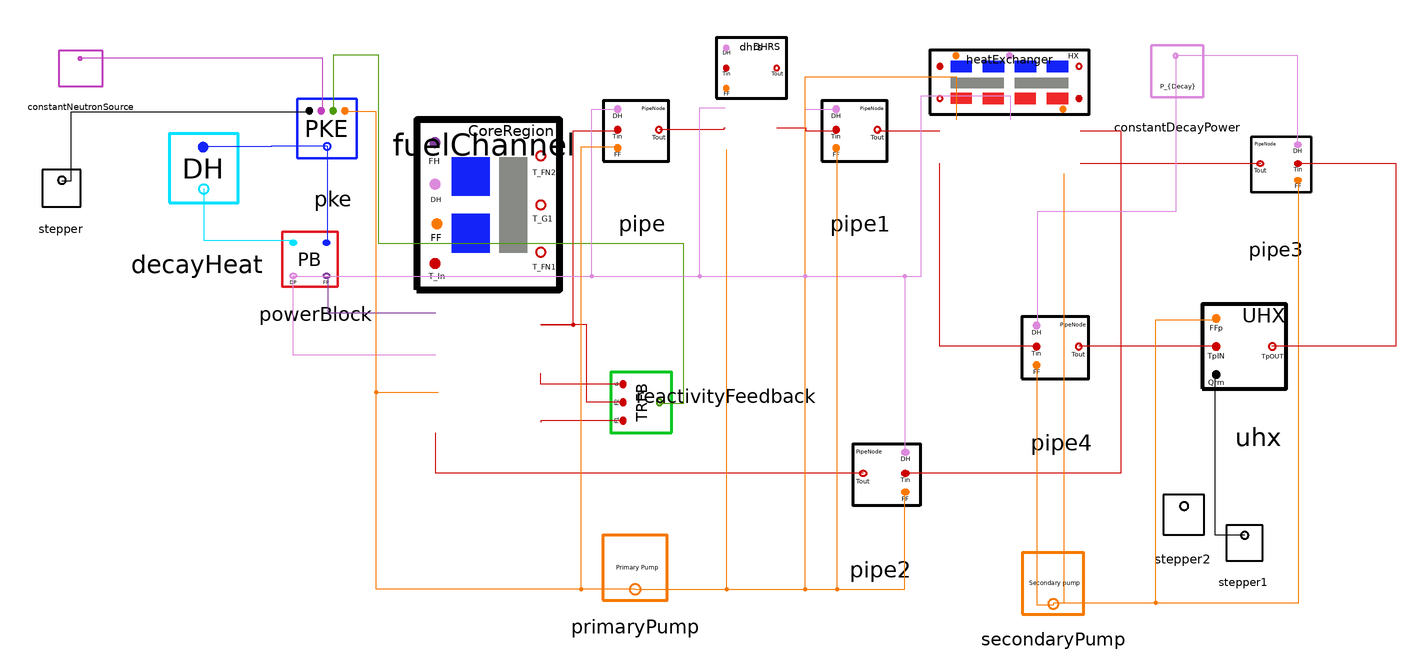

This picture is the connection diagram that the Modelica source below describes through its graphical annotations.

model MSRRmaxAccidentUHXScram
    MSRR.HeatExchanger heatExchanger(AcShell = 0.0072, AcTube = 0.0045, ArShell = 0.4132*12.5185,KF = 1E-6, KS = 1.1E-6, LF = 12.5185, LS = 12.5185*2, T_PN1_initial = 580, T_PN2_initial = 580, T_PN3_initial = 550, T_PN4_initial = 550, T_SN1_initial = 500, T_SN2_initial = 500, T_SN3_initial = 508, T_SN4_initial = 508, T_TN1_initial = 520, T_TN2_initial = 520, Tinf = 550,cP_Tube = 4.5000E-4,cP_pFluid = 2009.66E-6, cP_sFluid = 2.3900E-3, e = 0.1, hApNom = 0.02592, hAsNom = 0.02624, m_PN1 = (0.0383*2079.4)/4, m_PN2 = (0.0383*2079.4)/4, m_PN3 = (0.0383*2079.4)/4, m_PN4 = (0.0383*2079.4)/4, m_SN1 = (0.03473*1767.1)/4, m_SN2 = (0.03473*1767.1)/4, m_SN3 = (0.03473*1767.1)/4, m_SN4 = (0.03473*1767.1)/4, m_TN1 = (0.03226*7980)/2, m_TN2 = (0.03226*7980)/2, m_dot_pFluidNom = 23.9000, m_dot_sFluidNom = 53.4) annotation(
        Placement(visible = true, transformation(origin = {-5312.4, 2026.2}, extent = {{-47.6, 23.8}, {71.4, 71.4}}, rotation = 0)));
    
    SMD_MSR_Modelica.Nuclear.PKE pke(LAMBDA = 2.400E-04, addRho0 = true, beta = {0.000223, 0.001457, 0.001307, 0.002628, 0.000766, 0.00023},lambda = {1.240E-02, 3.05E-02, 1.11E-01, 3.01E-01, 1.140E+00, 3.014E+00}, n_0 = 1, nominalTauCore = 34.8025, nominalTauLoop = 8.7006, numGroups = 6)  annotation(
        Placement(visible = true, transformation(origin = {-5802, 2044}, extent = {{-44, -44}, {44, 44}}, rotation = 0)));
    
    MSRR.MSRRCoreRegion fuelChannel(Ac = 0.2636, ArF1 = 53.0317/2, ArF2 = 53.0317/2, KF = 1E-6, LF1 = 1.51/2, LF2 = 1.51/2, OutterRegion = true,TF1_0 = 570, TF2_0 = 580.4100, TG_0 = 572.8112, Tinf = 550, cP_fuel = 2009.66E-6, cP_graphite = 1.773E-3, e = 0.1, hAnom = 0.0249, kFN1 = 0.4650, kFN2 = 0.4650, kG = 0.07, kHT_FN1 = 0.5, kHT_FN2 = 0.5, m_FN1 = 2079.4*(0.4/2), m_FN2 = 2079.4*(0.4/2), m_GN = 3.1644e+03, mdot_fuelNom = 23.9, regionFlowFrac = 1) annotation(
        Placement(visible = true, transformation(origin = {-5676, 1864}, extent = {{-70, 56}, {42, 182}}, rotation = 0)));
    
    SMD_MSR_Modelica.Nuclear.PowerBlock powerBlock(P = 1, TotalFuelMass = 2079.4*0.55)  annotation(
        Placement(visible = true, transformation(origin = {-5815, 1955}, extent = {{41, -41}, {-41, 41}}, rotation = 0)));
    
    SMD_MSR_Modelica.Nuclear.DecayHeat decayHeat(DHYG1 = 9.635981959409105E-01*2.464783802008740E-03, DHYG2 = 3.560674858154914E-02*2.464783802008740E-03, DHYG3 = 7.950554775404400E-04*2.464783802008740E-03, DHlamG1 = 0.09453, DHlamG2 = 0.004420, DHlamG3 = 8.6098E-5) annotation(
        Placement(visible = true, transformation(origin = {-5903, 2005}, extent = {{-51, -51}, {51, 51}}, rotation = 0)));
    
    SMD_MSR_Modelica.HeatTransport.DHRS dhrs(Ac = 0.04, Ar = 0.7081*1,Cp_fluid = 2009.66E-6, DHRS_MaxPowerRm = 0, DHRS_PowerBleed = 0, DHRS_time = 20000000, DHRS_timeConstant = 50, KF = 1E-6, L = 1, T_0 = 570, Tinf = 550, e = 0.1, m_DHRS = 2079.4*0.04, m_dotNom = 23.9000) annotation(
        Placement(visible = true, transformation(origin = {-5488.1, 2032.1}, extent = {{-29.9048, 29.9048}, {22.4286, 74.7619}}, rotation = 0)));
    
    SMD_MSR_Modelica.HeatTransport.Pipe pipe(Ac = 0.0027, Ar = 0.1853*1.0703,CpFluid = 2009.66E-6, KF = 1E-6, L = 1.0703, T_0 = 570, Tinf = 550, e = 0.1, mDotNom = 23.9, mFracNode = 0.1, mPi = 2079.4*0.0029)  annotation(
        Placement(visible = true, transformation(origin = {-5573, 2027}, extent = {{-45, -45}, {45, 45}}, rotation = 0)));
    
    SMD_MSR_Modelica.HeatTransport.Pipe pipe1(Ac = 0.0027, Ar = 0.1853*2.1407,CpFluid = 2009.66E-6, KF = 1E-6, L = 2.1407, T_0 = 570, Tinf = 550, e = 0.1, mDotNom = 23.9, mFracNode = 0.1, mPi = 2079.4*0.0058)  annotation(
        Placement(visible = true, transformation(origin = {-5411, 2027}, extent = {{-45, -45}, {45, 45}}, rotation = 0)));
    
    SMD_MSR_Modelica.Nuclear.ReactivityFeedback reactivityFeedback(FuelTempSetPointNode1 = 570, FuelTempSetPointNode2 = 580.4100, GrapTempSetPoint = 572.8112, IF1 = 0.5, IF2 = 0.5, IG = 1, a_F = -6.26E-5, a_G = -5.16E-5) annotation(
        Placement(visible = true, transformation(origin = {-5569, 1841}, extent = {{-45, -45}, {45, 45}}, rotation = 90)));
    
    SMD_MSR_Modelica.HeatTransport.Pipe pipe2(Ac = 0.0027, Ar = 0.1853*3.2110, CpFluid = 2009.66E-6, KF = 1E-6, L = 3.2110, T_0 = 570, Tinf = 550, e = 0.1, mDotNom = 23.9, mFracNode = 0.1, mPi = 2079.4*0.0088)  annotation(
        Placement(visible = true, transformation(origin = {-5396, 1772}, extent = {{46, -46}, {-46, 46}}, rotation = 0)));
    
    SMD_MSR_Modelica.HeatTransport.Pipe pipe3(Ac = 0.0027, Ar = 0.1853*2.1407,CpFluid = 2.3900E-3, KF = 1.1E-6, L = 2.1407, T_0 = 508, Tinf = 550, e = 0.1, mDotNom = 53.39, mFracNode = 0.1, mPi = 1767.1*0.0088)  annotation(
        Placement(visible = true, transformation(origin = {-5103, 2003}, extent = {{41, -41}, {-41, 41}}, rotation = 0)));
    
    SMD_MSR_Modelica.HeatTransport.Pipe pipe4(Ac = 0.0027, Ar = 0.1853*2.1407,CpFluid = 2.3900E-3, KF = 1.1E-6, L = 2.1407, T_0 = 500, Tinf = 550, e = 0.1, mDotNom = 53.39,mFracNode = 0.1, mPi = 1767.1*0.0088)  annotation(
        Placement(visible = true, transformation(origin = {-5262, 1866}, extent = {{-46, -46}, {46, 46}}, rotation = 0)));
    
    SMD_MSR_Modelica.QAtoolBox.TestIO.ConstantDecayPower constantDecayPower(DecayPower = 0)  annotation(
        Placement(visible = true, transformation(origin = {-5176, 2082}, extent = {{-32, -32}, {32, 32}}, rotation = 0)));
    SMD_MSR_Modelica.InputSignals.Stepper stepper1(amplitude = {1, 0},numSteps = 2, stepTime = {0, 2000})  annotation(
        Placement(visible = true, transformation(origin = {-5127, 1733}, extent = {{-23, -23}, {23, 23}}, rotation = 0)));
    SMD_MSR_Modelica.InputSignals.Stepper stepper2(amplitude = {37}, numSteps = 1, stepTime = {0})  annotation(
        Placement(visible = true, transformation(origin = {-5172, 1754}, extent = {{-26, -26}, {26, 26}}, rotation = 0)));
    SMD_MSR_Modelica.HeatTransport.SecondaryPump secondaryPump(freeConvectionFF = 0.01, secondaryPumpK = 50, tripSecondaryPump = 2000)  annotation(
        Placement(visible = true, transformation(origin = {-5268, 1710}, extent = {{-38, -38}, {38, 38}}, rotation = 0)));
    SMD_MSR_Modelica.InputSignals.Stepper stepper(amplitude = {-1000}, numSteps = 1, stepTime = {2000})  annotation(
        Placement(visible = true, transformation(origin = {-6004, 1996}, extent = {{-24, -24}, {24, 24}}, rotation = 0)));
    SMD_MSR_Modelica.HeatTransport.UHX uhx(P = 1, Tp_0 = 508, cP_pFluidUHX = 2.3900E-3, m_PN1UHX = (0.03473*1767.1), m_dot_pFluidUHXnom = 53.4)  annotation(
        Placement(visible = true, transformation(origin = {-5116, 1878}, extent = {{-52, -52}, {52, 52}}, rotation = 0)));
    MSRR.MSRRstartUp.ConstantNeutronSource constantNeutronSource(S = 0)  annotation(
        Placement(visible = true, transformation(origin = {-5989, 2084}, extent = {{-27, -22}, {27, 22}}, rotation = 0)));
    SMD_MSR_Modelica.HeatTransport.PrimaryPump primaryPump(freeConvectionFF = 0.01, primaryPumpK = 50, tripPrimaryPump = 2000)  annotation(
        Placement(visible = true, transformation(origin = {-5578, 1722}, extent = {{-40, -40}, {40, 40}}, rotation = 0)));
    equation
      connect(pke.n_population, powerBlock.nPop) annotation(
        Line(points = {{-5806.4, 2026.4}, {-5806.4, 1956.4}}, color = {20, 36, 248}));
      connect(pke.n_population, decayHeat.nPop) annotation(
        Line(points = {{-5806.4, 2026.4}, {-5847.9, 2026.4}, {-5847.9, 2026}, {-5898, 2026}}, color = {20, 36, 248}));
      connect(decayHeat.decayHeat_Out, powerBlock.decayNP) annotation(
        Line(points = {{-5898, 1995}, {-5898, 1956.8}, {-5832.9, 1956.8}}, color = {0, 225, 255}));
      connect(powerBlock.fissionPower, fuelChannel.fissionPower) annotation(
        Line(points = {{-5807, 1930}, {-5806, 1930}, {-5806, 1903}, {-5726, 1903}}, color = {129, 61, 156}));
      connect(powerBlock.decayPowerM, fuelChannel.decayHeat) annotation(
        Line(points = {{-5831, 1930}, {-5832, 1930}, {-5832, 1872}, {-5726, 1872}}, color = {220, 138, 221}));
      connect(pipe.PiTemp_Out, dhrs.DHRS_tempIN) annotation(
        Line(points = {{-5560, 2039}, {-5512, 2039}, {-5512, 2040}, {-5511, 2040}}, color = {204, 0, 0}));
      connect(fuelChannel.fuelNode2, pipe.PiTemp_IN) annotation(
        Line(points = {{-5648, 1894}, {-5624, 1894}, {-5624, 2038}, {-5590, 2038}}, color = {204, 0, 0}));
      connect(dhrs.DHRS_TempOUT, pipe1.PiTemp_IN) annotation(
        Line(points = {{-5473, 2040}, {-5451.5, 2040}, {-5451.5, 2038}, {-5428, 2038}}, color = {204, 0, 0}));
      connect(pipe1.PiTemp_Out, heatExchanger.T_in_pFluid) annotation(
        Line(points = {{-5398, 2038}, {-5352, 2038}}, color = {204, 0, 0}));
      connect(reactivityFeedback.fuelNode1, fuelChannel.fuelNode1) annotation(
        Line(points = {{-5587, 1823}, {-5648, 1823}, {-5648, 1822}}, color = {204, 0, 0}));
      connect(reactivityFeedback.fuelNode2, fuelChannel.fuelNode2) annotation(
        Line(points = {{-5587, 1836.5}, {-5614, 1836.5}, {-5614, 1894}, {-5648, 1894}}, color = {204, 0, 0}));
      connect(reactivityFeedback.grapNode, fuelChannel.grapNode) annotation(
        Line(points = {{-5587, 1850}, {-5648, 1850}, {-5648, 1858}}, color = {204, 0, 0}));
      connect(reactivityFeedback.feedback, pke.feedback) annotation(
        Line(points = {{-5560, 1836}, {-5542, 1836}, {-5542, 1954}, {-5768, 1954}, {-5768, 2094}, {-5802, 2094}, {-5802, 2052}}, color = {78, 154, 6}));
      connect(heatExchanger.T_out_pFluid, pipe2.PiTemp_IN) annotation(
        Line(points = {{-5248, 2038}, {-5218, 2038}, {-5218, 1784}, {-5378, 1784}}, color = {204, 0, 0}));
      connect(pipe2.PiTemp_Out, fuelChannel.temp_In) annotation(
        Line(points = {{-5409, 1784}, {-5726, 1784}, {-5726, 1814}}, color = {204, 0, 0}));
      connect(powerBlock.decayPowerM, pipe.PiDecay_Heat) annotation(
        Line(points = {{-5832, 1930}, {-5610, 1930}, {-5610, 2054}, {-5590, 2054}}, color = {220, 138, 221}));
      connect(powerBlock.decayPowerM, dhrs.pDecay) annotation(
        Line(points = {{-5832, 1930}, {-5530, 1930}, {-5530, 2055}, {-5511, 2055}}, color = {220, 138, 221}));
      connect(powerBlock.decayPowerM, pipe1.PiDecay_Heat) annotation(
        Line(points = {{-5832, 1930}, {-5452, 1930}, {-5452, 2054}, {-5428, 2054}}, color = {220, 138, 221}));
      connect(powerBlock.decayPowerM, heatExchanger.P_decay) annotation(
        Line(points = {{-5832, 1930}, {-5366, 1930}, {-5366, 2064}, {-5300, 2064}, {-5300, 2046}}, color = {220, 138, 221}));
      connect(powerBlock.decayPowerM, pipe2.PiDecay_Heat) annotation(
        Line(points = {{-5832, 1930}, {-5378, 1930}, {-5378, 1800}}, color = {220, 138, 221}));
      connect(heatExchanger.T_in_sFluid, pipe3.PiTemp_Out) annotation(
        Line(points = {{-5248, 2014}, {-5114, 2014}}, color = {204, 0, 0}));
      connect(pipe4.PiTemp_IN, heatExchanger.T_out_sFluid) annotation(
        Line(points = {{-5280, 1878}, {-5352, 1878}, {-5352, 2014}}, color = {204, 0, 0}));
      connect(constantDecayPower.decayHeat_Out, pipe3.PiDecay_Heat) annotation(
        Line(points = {{-5177, 2094}, {-5087, 2094}, {-5087, 2028}}, color = {220, 138, 221}));
      connect(constantDecayPower.decayHeat_Out, pipe4.PiDecay_Heat) annotation(
        Line(points = {{-5177, 2094}, {-5177, 1978}, {-5280, 1978}, {-5280, 1894}}, color = {220, 138, 221}));
      connect(secondaryPump.secondaryFlowFrac, pipe4.fuelFlowFrac) annotation(
        Line(points = {{-5268, 1688}, {-5268, 1686}, {-5280, 1686}, {-5280, 1864}}, color = {245, 121, 0}));
      connect(secondaryPump.secondaryFlowFrac, heatExchanger.secondaryFF) annotation(
        Line(points = {{-5268, 1688}, {-5260, 1688}, {-5260, 2006}}, color = {245, 121, 0}));
      connect(secondaryPump.secondaryFlowFrac, pipe3.fuelFlowFrac) annotation(
        Line(points = {{-5268, 1688}, {-5086, 1688}, {-5086, 2002}}, color = {245, 121, 0}));
      connect(stepper.step, pke.ReactivityIn) annotation(
        Line(points = {{-6003, 2001}, {-5996, 2001}, {-5996, 2052}, {-5820, 2052}}));
      connect(pipe3.PiTemp_IN, uhx.UHXtemp_Out) annotation(
        Line(points = {{-5086, 2014}, {-5014, 2014}, {-5014, 1878}, {-5106, 1878}}, color = {204, 0, 0}));
      connect(uhx.UHXtemp_In, pipe4.PiTemp_Out) annotation(
        Line(points = {{-5148, 1878}, {-5249, 1878}}, color = {204, 0, 0}));
      connect(secondaryPump.secondaryFlowFrac, uhx.secondaryFlowFrac) annotation(
        Line(points = {{-5268, 1688}, {-5192, 1688}, {-5192, 1898}, {-5148, 1898}}, color = {245, 121, 0}));
      connect(stepper1.step, uhx.PowerDemand) annotation(
        Line(points = {{-5126, 1738}, {-5148, 1738}, {-5148, 1858}}));
      connect(constantNeutronSource.neutronEmsRateOut, pke.S) annotation(
        Line(points = {{-5990, 2092}, {-5810, 2092}, {-5810, 2052}}, color = {191, 64, 188}));
    connect(primaryPump.primaryFlowFrac, fuelChannel.fuelFlowFraction) annotation(
        Line(points = {{-5578, 1698}, {-5770, 1698}, {-5770, 1844}, {-5724, 1844}}, color = {245, 121, 0}));
    connect(primaryPump.primaryFlowFrac, pipe2.fuelFlowFrac) annotation(
        Line(points = {{-5578, 1698}, {-5378, 1698}, {-5378, 1770}}, color = {245, 121, 0}));
    connect(primaryPump.primaryFlowFrac, dhrs.fuelFlowFrac) annotation(
        Line(points = {{-5578, 1698}, {-5510, 1698}, {-5510, 2024}}, color = {245, 121, 0}));
    connect(primaryPump.primaryFlowFrac, pipe.fuelFlowFrac) annotation(
        Line(points = {{-5578, 1698}, {-5618, 1698}, {-5618, 2026}, {-5590, 2026}}, color = {245, 121, 0}));
    connect(primaryPump.primaryFlowFrac, pipe1.fuelFlowFrac) annotation(
        Line(points = {{-5578, 1698}, {-5428, 1698}, {-5428, 2026}}, color = {245, 121, 0}));
    connect(primaryPump.primaryFlowFrac, heatExchanger.primaryFF) annotation(
        Line(points = {{-5578, 1698}, {-5452, 1698}, {-5452, 2078}, {-5340, 2078}, {-5340, 2046}}, color = {245, 121, 0}));
    connect(primaryPump.primaryFlowFrac, pke.fuelFlowFrac) annotation(
        Line(points = {{-5578, 1698}, {-5770, 1698}, {-5770, 2052}, {-5794, 2052}}, color = {245, 121, 0}));
      annotation(
        Diagram(coordinateSystem(extent = {{-6020, 2120}, {-5000, 1660}})));
    end MSRRmaxAccidentUHXScram;